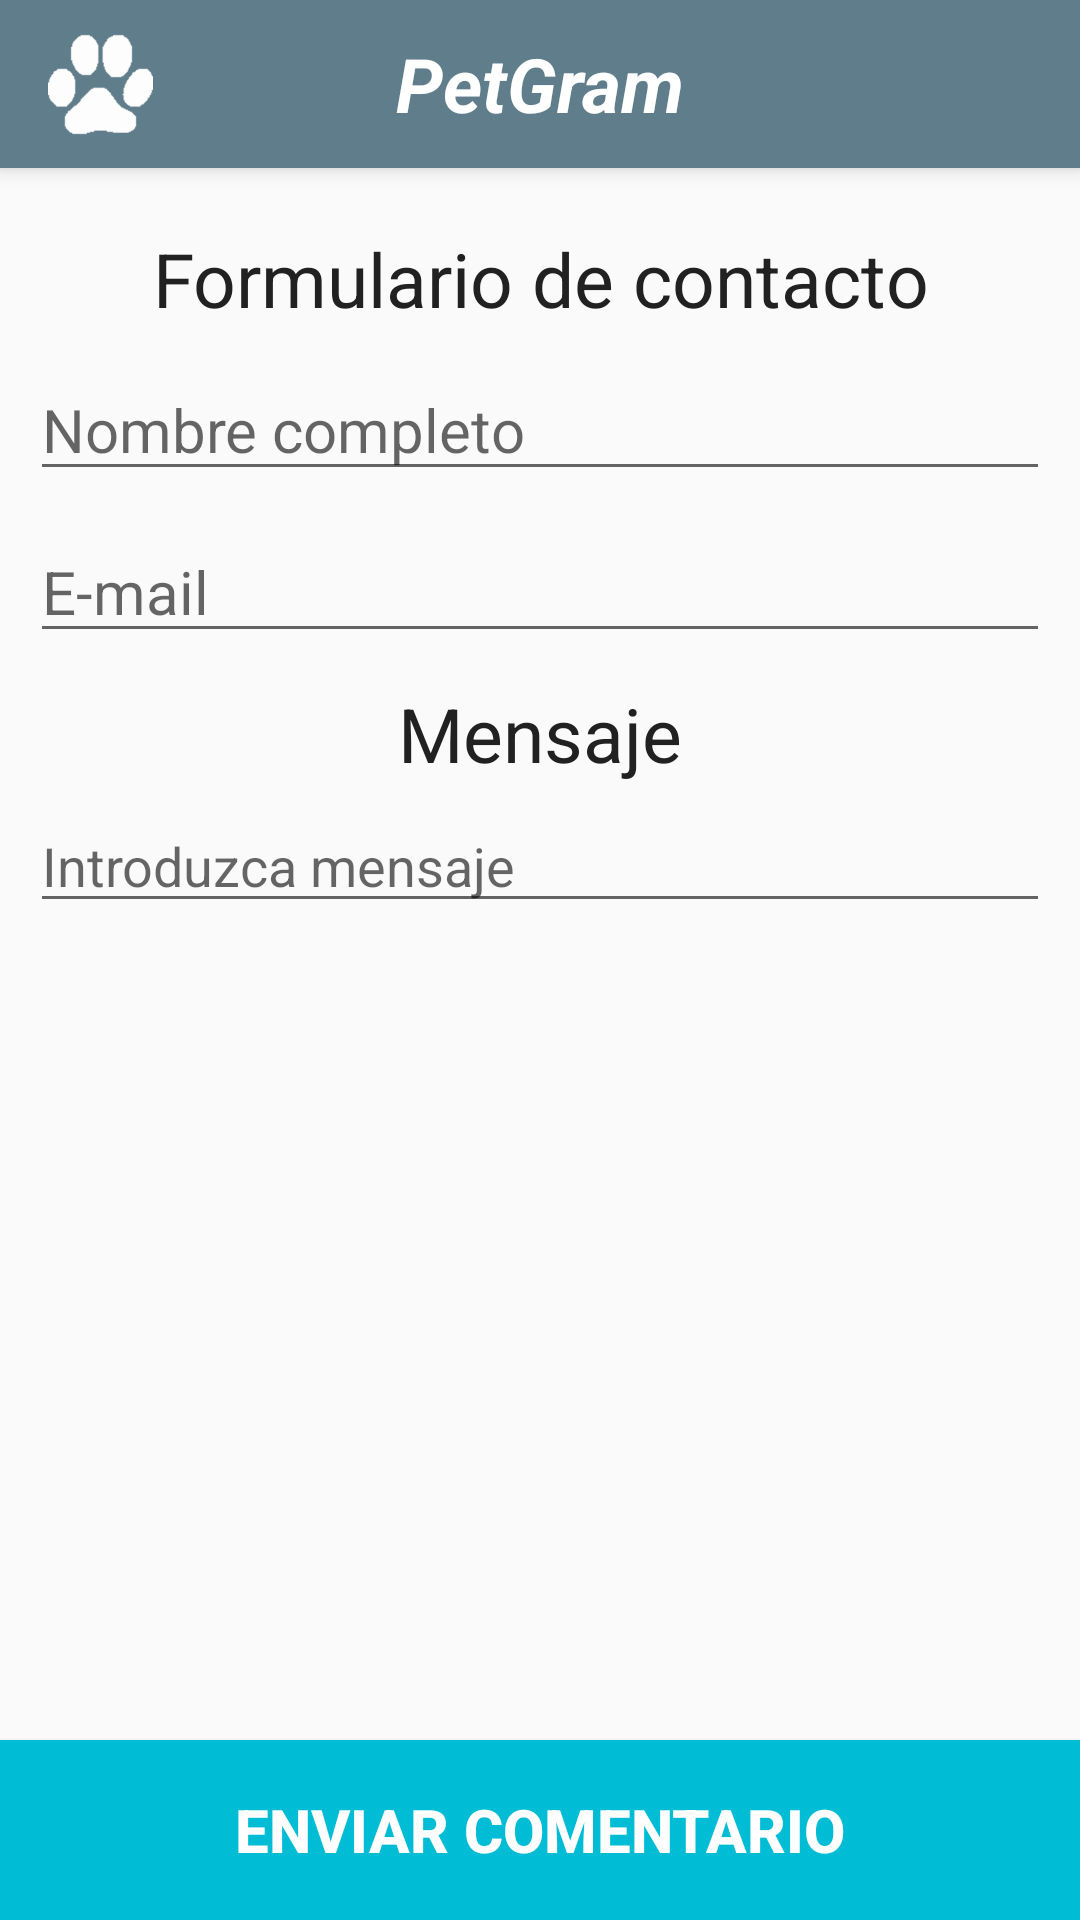

Android layout source for this screen:
<!-- AndroidManifest.xml: application theme AppTheme -->
<!-- res/layout/activity_fomulario_contacto.xml -->
<?xml version="1.0" encoding="utf-8"?>
<androidx.constraintlayout.widget.ConstraintLayout
    xmlns:android="http://schemas.android.com/apk/res/android"
    xmlns:app="http://schemas.android.com/apk/res-auto"
    xmlns:tools="http://schemas.android.com/tools"
    android:layout_width="match_parent"
    android:layout_height="match_parent"
    tools:context=".FormularioContacto">

    <RelativeLayout
        android:layout_width="match_parent"
        android:layout_height="match_parent">

        <include android:id="@+id/action_bar"
            layout="@layout/action_bar">
        </include>

        <LinearLayout
            android:id="@+id/ll_form"
            android:layout_width="match_parent"
            android:layout_height="wrap_content"
            android:orientation="vertical"
            android:layout_below="@id/action_bar">

            <TextView
                android:id="@+id/tv_formulario"
                android:layout_width="match_parent"
                android:layout_height="wrap_content"
                android:text="@string/Formulario"
                android:textSize="25sp"
                android:textStyle="normal"
                android:textColor="@color/colorPrimaryText"
                android:gravity="center_horizontal"
                android:layout_marginTop="20dp"/>

            <androidx.appcompat.widget.AppCompatEditText
                android:id="@+id/et_nombre"
                android:layout_width="match_parent"
                android:layout_height="wrap_content"
                android:layout_marginTop="10dp"
                android:layout_marginLeft="10dp"
                android:layout_marginRight="10dp"
                android:layout_marginStart="10dp"
                android:layout_marginEnd="10dp"
                android:layout_marginBottom="5dp"
                android:hint="@string/NombreContacto"
                android:autofillHints="@string/NombreContacto"
                android:inputType="textPersonName"
                android:textColor="@color/colorSecondaryText"
                android:textSize="20sp"/>

            <androidx.appcompat.widget.AppCompatEditText
                android:id="@+id/et_correo"
                android:layout_width="match_parent"
                android:layout_height="wrap_content"
                android:layout_marginTop="5dp"
                android:layout_marginLeft="10dp"
                android:layout_marginRight="10dp"
                android:layout_marginStart="10dp"
                android:layout_marginEnd="10dp"
                android:layout_marginBottom="5dp"
                android:hint="@string/Correo"
                android:autofillHints="@string/Correo"
                android:inputType="textEmailAddress"
                android:textColor="@color/colorSecondaryText"
                android:textSize="20sp"/>

            <TextView
                android:id="@+id/tv_mensaje"
                android:layout_width="match_parent"
                android:layout_height="wrap_content"
                android:text="@string/Mensaje"
                android:textSize="25sp"
                android:textStyle="normal"
                android:textColor="@color/colorPrimaryText"
                android:gravity="center_horizontal"
                android:layout_marginTop="5dp"/>


            <androidx.appcompat.widget.AppCompatEditText
                android:id="@+id/et_descripcion"
                android:layout_width="match_parent"
                android:layout_height="wrap_content"
                android:layout_marginTop="5dp"
                android:layout_marginLeft="10dp"
                android:layout_marginRight="10dp"
                android:layout_marginStart="10dp"
                android:layout_marginEnd="10dp"
                android:layout_marginBottom="5dp"
                android:inputType="text"
                android:hint="@string/Descripcion"
                android:autofillHints="@string/Descripcion"/>

        </LinearLayout>

        <Button
            android:id="@+id/btn_enviar"
            android:layout_width="match_parent"
            android:layout_height="60dp"
            android:layout_alignParentBottom="true"
            android:text="@string/BotonText"
            android:textSize="20sp"
            android:textStyle="bold"
            android:gravity="center"
            android:textColor="@color/colorTextIcon"
            android:background="@color/colorAccent"/>

    </RelativeLayout>

</androidx.constraintlayout.widget.ConstraintLayout>
<!-- res/layout/action_bar.xml (included above) -->
<?xml version="1.0" encoding="utf-8"?>
<androidx.appcompat.widget.Toolbar
    xmlns:android="http://schemas.android.com/apk/res/android"
    xmlns:app="http://schemas.android.com/apk/res-auto"
    android:layout_width="match_parent"
    android:layout_height="wrap_content"
    android:background="@color/colorPrimary"
    android:elevation="4dp"
    app:layout_scrollFlags="scroll|enterAlways">

    <ImageView
        android:id="@+id/imgLogo"
        android:layout_width="35dp"
        android:layout_height="35dp"
        android:background="@drawable/incono_huella_blanca"
        android:layout_gravity="start"/>

    <TextView
        android:id="@+id/tv_tituloapp"
        android:layout_width="wrap_content"
        android:layout_height="wrap_content"
        android:layout_gravity="center"
        android:text="@string/app_name"
        android:textColor="@color/colorTextIcon"
        android:textSize="25sp"
        android:textStyle="bold|italic"/>

</androidx.appcompat.widget.Toolbar>
<!-- resources referenced by this layout -->
<resources>
  <color name="colorAccent">#00BCD4</color>
  <color name="colorPrimary">#607D8B</color>
  <color name="colorPrimaryText">#212121</color>
  <color name="colorSecondaryText">#757575</color>
  <color name="colorTextIcon">#FFFFFF</color>
  <!-- drawable incono_huella_blanca: png bitmap (drawable-hdpi, 1995 bytes) -->
  <string name="BotonText">Enviar Comentario</string>
  <string name="Correo">E-mail</string>
  <string name="Descripcion">Introduzca mensaje</string>
  <string name="Formulario">Formulario de contacto</string>
  <string name="Mensaje">Mensaje</string>
  <string name="NombreContacto">Nombre completo</string>
  <string name="app_name">PetGram</string>
  <style name="AppTheme" parent="Theme.AppCompat.Light.NoActionBar">
          
          <item name="colorPrimary">@color/colorPrimary</item>
          <item name="colorPrimaryDark">@color/colorPrimaryDark</item>
          <item name="colorAccent">@color/colorAccent</item>
          <item name="windowActionBar">false</item>
          <item name="windowNoTitle">true</item>
      </style>
  <color name="colorPrimaryDark">#455A64</color>
</resources>
